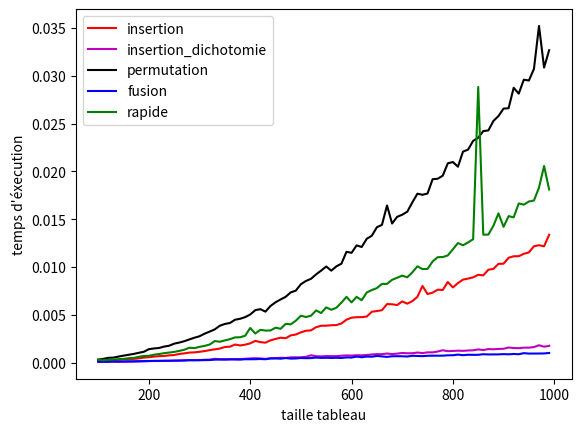

Source code (Python):
import random
import time
import matplotlib.pyplot as plt
# initialisation d’un tableau de taille 10 avec des valeurs aléatoires
# pour vérifier la validité des algos de tris
tab_test=[random.randint(0,20)for i in range(1000)]
print(tab_test)

def est_trié(tab_test): 
#renvoie vrai si le tableau est trié
    for i in range(0,len(tab_test)+1):
        if tab_test[i] <= tab_test[i+1]:
            return True
        else:
            return False


def recherche_pos(tab_test,elem,fin):
    for j in range(0,fin): 
    #cherche la position à laquelle on attribuera la valeur de tab[i], donc elem
        if elem < tab_test[j]:
            return j
    return fin  


def triinsertion(tab_test):
    for i in range(1,len(tab_test)): 
    #processe chaque éléments du tableau
        elem = tab_test[i] 
        #sauvegarde la valeur que l'on veut déplacer
        pos = recherche_pos(tab_test,elem,i) 
        #cherche de position ou déplacer cette valeure
        for j in range(i-1,pos-1,-1): 
        #boucle de décalage des termes
                tab_test[j+1] = tab_test[j]
                tab_test[pos] = elem
    return tab_test

def recherche_pos_dicho(tab,elem,fin):
    debut = 0
    while debut != fin:
        milieu = (debut + fin)//2
        if tab[milieu] < elem:
            debut = milieu + 1
        else:
            fin = milieu 
    return fin 


def triinsertion_dicho(tab_test):
    #identique a triinsertion, avec une recherche de pose différente
    for i in range(1,len(tab_test)):
        pos = i
        elem = tab_test[i]
        pos = recherche_pos_dicho(tab_test,elem,i-1)
        for j in range(i-1,pos-1,-1):
                tab_test[j+1] = tab_test[j]
                tab_test[pos] = elem
    return tab_test

def tripermutation(tab_test):
    for i in range (0,len(tab_test)):
        for j in range(len(tab_test)-1):
            if tab_test[j] > tab_test[j+1]:
                tab_test[j], tab_test[j+1] = tab_test[j+1], tab_test[j]
    return tab_test

def fusion(tab1,tab2):
#les deux tableaux étant triés, on ajoute les plus petits des deux les uns après les autres pour n'obtenir qu'un tableau
    res = []
    i,j = 0,0
    while i < len(tab1) and j < len(tab2): #condition d'arret
        if tab1[i] < tab2[j]:
            res.append(tab1[i])
            i += 1
        else:
            res.append(tab2[j])
            j += 1
    res.extend(tab1[i:]) #on ajoute un tableau des bornes i à la fin
    res.extend(tab2[j:])
    return res

def trifusion(tab): #recursif jusqu'au moment ou les tableau sont de tailles 1 
    if len(tab) >= 2: #ou >1 (reviens au même)
        milieu = len(tab)//2 #création d'une slice
        tab1 = trifusion(tab[:milieu])
        tab2 = trifusion(tab[milieu:])
        tab = fusion(tab1,tab2)
    return(tab)


def partition(pivot,tab): #sépare le tableau
    tab1= []
    tab2=[]
    for elem in tab:
        if elem < pivot:
            tab1.append(elem)
        else:
            tab2.append(elem)
    return tab1,tab2

def trirapide(tab):
    if len(tab) > 1:
        pivot = tab[0] #on peut choisir n'importe quel pivot à partir qu'il soit compris dans len(tab)
        (tab1,tab2) = partition(pivot,tab[1:]) #on veut faire partition sans inclure le pivot, donc on fait commencer le tab envoyé à la première valeure
        tab = trirapide(tab1) + [pivot] + trirapide(tab2)
    return tab

def duree(tab,algo) :
    debut = time.time()
    if algo == 1:
        triinsertion(tab)
    elif algo == 2:
        triinsertion_dicho(tab)
    elif algo == 3 :
        tripermutation(tab)
    elif algo == 4 :
        trifusion(tab)
    elif algo == 5 :
        trirapide(tab)
    return (time.time() - debut)

x = []
insertion = []
insertiondicho = []
permutation = []
fusionres = []
rapide = []

for i in range(100,1000,10) :
    tab = [random.randint(0,20) for j in range(i)]
    x.append(i)
    insertion.append(duree(tab,1))
    insertiondicho.append(duree(tab,2))
    permutation.append(duree(tab,3))
    fusionres.append(duree(tab,4))
    rapide.append(duree(tab,5))
fig = plt.figure()
ax = plt.axes()

plt.plot(x,insertion,"r-",label="insertion")
plt.plot(x,insertiondicho,"m-",label="insertion_dichotomie")
plt.plot(x,permutation,"k-",label="permutation")
plt.plot(x,fusionres,"b-",label="fusion")
plt.plot(x,rapide,"g-",label="rapide")

plt.legend(loc="upper left")
plt.xlabel("taille tableau")
plt.ylabel("temps d'éxecution")
plt.show()

print(triinsertion(tab_test.copy()))
print(tripermutation(tab_test.copy()))
print(trifusion(tab_test.copy()))
print(trirapide(tab_test.copy()))

print(duree(tab_test.copy(),2))  #pb = parfois la durée renvoyée est égale a 0 !